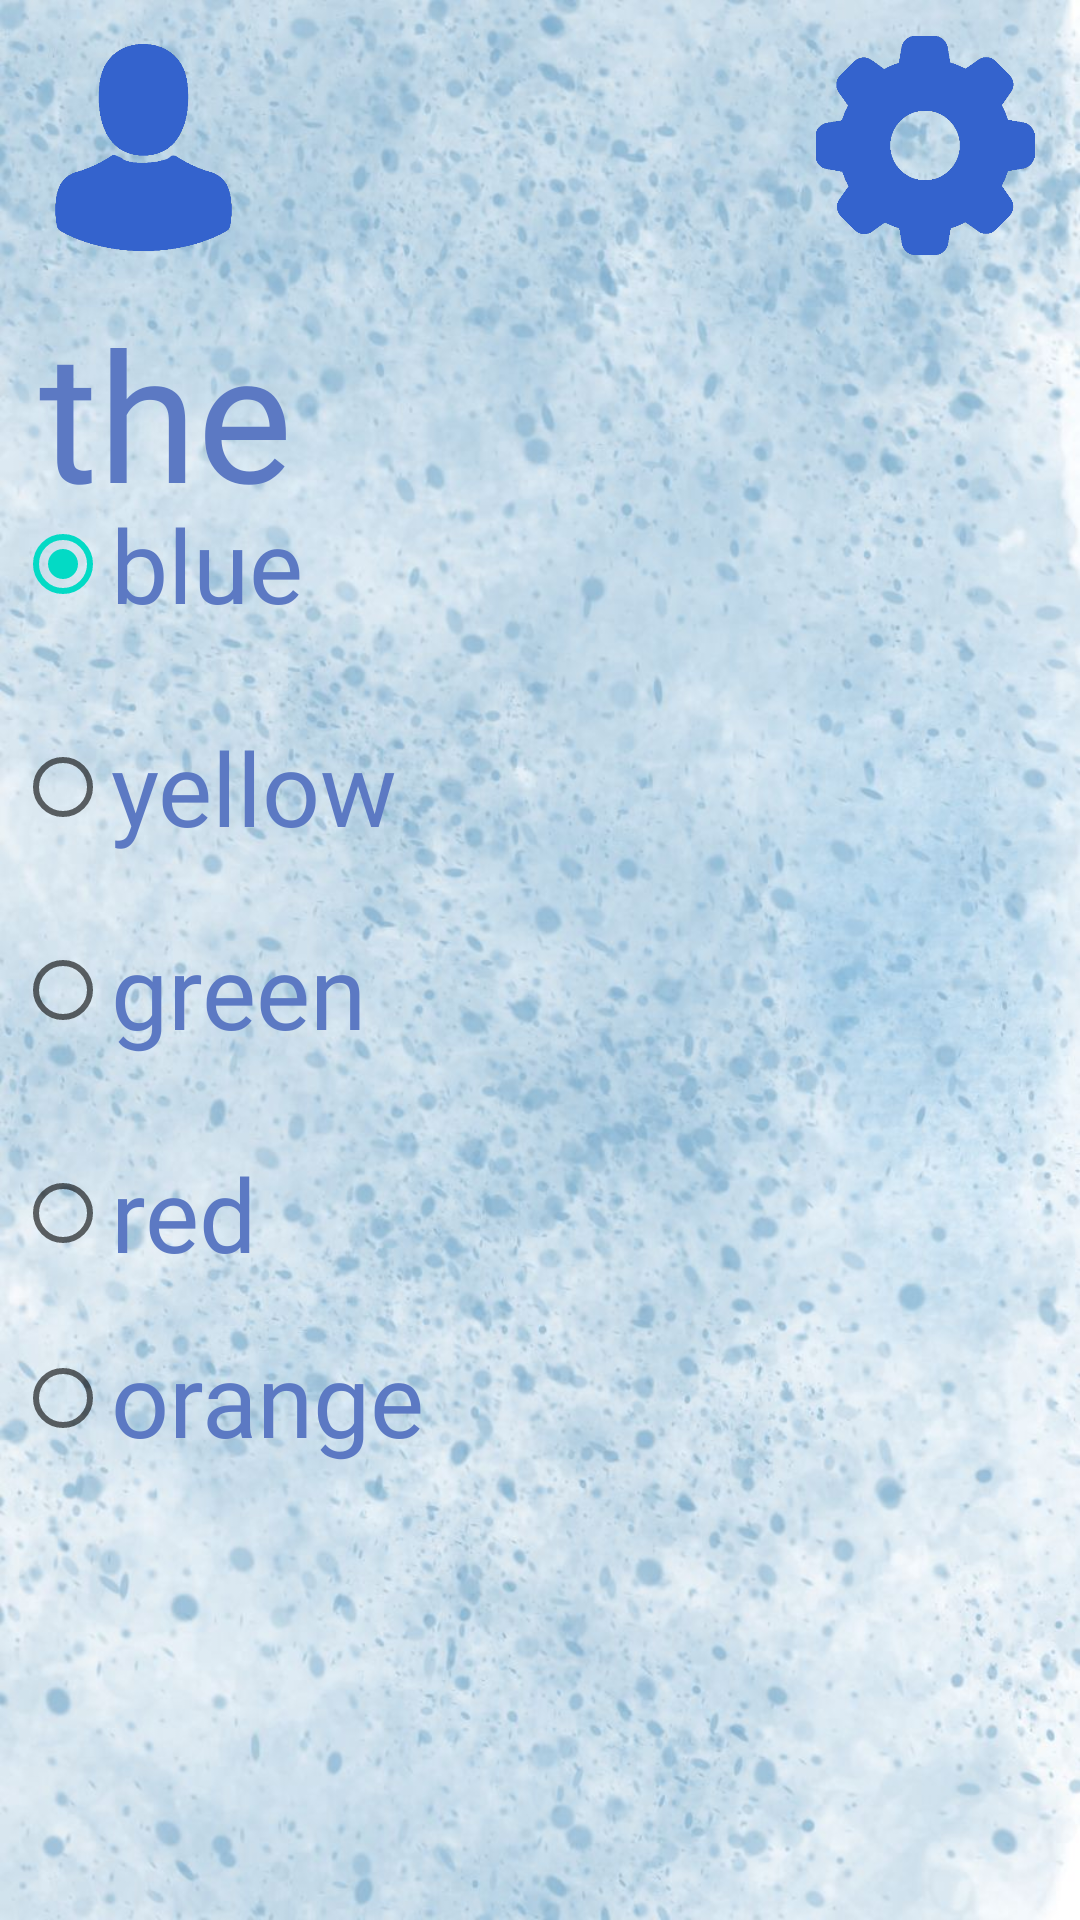

This screen was rendered from an Android layout file. Write that file and the resources it references.
<!-- AndroidManifest.xml: application theme Theme.Teaster -->
<!-- res/layout/activity_settings.xml -->
<?xml version="1.0" encoding="utf-8"?>
<androidx.constraintlayout.widget.ConstraintLayout xmlns:android="http://schemas.android.com/apk/res/android"
    xmlns:app="http://schemas.android.com/apk/res-auto"
    xmlns:tools="http://schemas.android.com/tools"
    android:layout_width="match_parent"
    android:layout_height="match_parent"
    tools:context=".SettingsActivity">

    <ImageView
        android:id="@+id/bg_settings"
        android:layout_width="wrap_content"
        android:layout_height="wrap_content"
        android:scaleType="centerCrop"
        app:layout_constraintBottom_toBottomOf="parent"
        app:layout_constraintEnd_toEndOf="parent"
        app:layout_constraintHorizontal_bias="0.0"
        app:layout_constraintStart_toStartOf="parent"
        app:layout_constraintTop_toTopOf="parent"
        app:layout_constraintVertical_bias="0.0"
        app:srcCompat="@drawable/bg_blue" />

    <ImageView
        android:id="@+id/imageView15"
        android:layout_width="69dp"
        android:layout_height="71dp"
        app:layout_constraintBottom_toBottomOf="parent"
        app:layout_constraintEnd_toEndOf="parent"
        app:layout_constraintHorizontal_bias="0.046"
        app:layout_constraintStart_toStartOf="parent"
        app:layout_constraintTop_toTopOf="parent"
        app:layout_constraintVertical_bias="0.024"
        app:srcCompat="@drawable/grops_icon" />

    <ImageView
        android:id="@+id/imageView16"
        android:layout_width="76dp"
        android:layout_height="73dp"
        app:layout_constraintBottom_toBottomOf="parent"
        app:layout_constraintEnd_toEndOf="parent"
        app:layout_constraintHorizontal_bias="0.952"
        app:layout_constraintStart_toStartOf="parent"
        app:layout_constraintTop_toTopOf="parent"
        app:layout_constraintVertical_bias="0.021"
        app:srcCompat="@drawable/settings_icon" />

    <Button
        android:id="@+id/set_b3"
        android:layout_width="75dp"
        android:layout_height="72dp"
        android:background="#00FFFFFF"
        android:text="⠀⠀⠀⠀⠀"
        app:layout_constraintBottom_toBottomOf="parent"
        app:layout_constraintEnd_toEndOf="parent"
        app:layout_constraintHorizontal_bias="0.952"
        app:layout_constraintStart_toStartOf="parent"
        app:layout_constraintTop_toTopOf="parent"
        app:layout_constraintVertical_bias="0.024" />

    <Button
        android:id="@+id/grop_b3"
        android:layout_width="74dp"
        android:layout_height="87dp"
        android:background="#00FFFFFF"
        android:text="⠀⠀⠀⠀⠀"
        app:layout_constraintBottom_toBottomOf="parent"
        app:layout_constraintEnd_toEndOf="parent"
        app:layout_constraintHorizontal_bias="0.057"
        app:layout_constraintStart_toStartOf="parent"
        app:layout_constraintTop_toTopOf="parent"
        app:layout_constraintVertical_bias="0.01" />

    <TextView
        android:id="@+id/textView2"
        android:layout_width="128dp"
        android:layout_height="71dp"
        android:fontFamily="@font/annie_use_your_telescope"
        android:text="theme"
        android:textColor="@color/blue"
        android:textSize="60sp"
        app:layout_constraintBottom_toBottomOf="parent"
        app:layout_constraintEnd_toEndOf="@+id/bg_settings"
        app:layout_constraintHorizontal_bias="0.056"
        app:layout_constraintStart_toStartOf="parent"
        app:layout_constraintTop_toTopOf="parent"
        app:layout_constraintVertical_bias="0.171" />

    <RadioGroup
        android:id="@+id/radioGroup"
        android:layout_width="350dp"
        android:layout_height="480dp"
        app:layout_constraintBottom_toBottomOf="parent"
        app:layout_constraintEnd_toEndOf="parent"
        app:layout_constraintHorizontal_bias="0.491"
        app:layout_constraintStart_toStartOf="parent"
        app:layout_constraintTop_toTopOf="parent"
        app:layout_constraintVertical_bias="0.9">

        <RadioButton
            android:id="@+id/is_blue"
            style="@style/Widget.AppCompat.CompoundButton.RadioButton"
            android:layout_width="match_parent"
            android:layout_height="88dp"
            android:checked="true"
            android:fontFamily="@font/annie_use_your_telescope"
            android:text="blue"
            android:textColor="@color/blue"
            android:textSize="34sp" />

        <RadioButton
            android:id="@+id/is_yellow"
            android:layout_width="match_parent"
            android:layout_height="61dp"
            android:fontFamily="@font/annie_use_your_telescope"
            android:text="yellow"
            android:textColor="@color/blue"
            android:textSize="34sp" />

        <RadioButton
            android:id="@+id/is_green"
            android:layout_width="match_parent"
            android:layout_height="74dp"
            android:fontFamily="@font/annie_use_your_telescope"
            android:text="green"
            android:textColor="@color/blue"
            android:textSize="34sp" />

        <RadioButton
            android:id="@+id/is_red"
            android:layout_width="match_parent"
            android:layout_height="75dp"
            android:fontFamily="@font/annie_use_your_telescope"
            android:text="red"
            android:textColor="@color/blue"
            android:textSize="34sp" />

        <RadioButton
            android:id="@+id/is_orange"
            android:layout_width="match_parent"
            android:layout_height="wrap_content"
            android:fontFamily="@font/annie_use_your_telescope"
            android:text="orange"
            android:textColor="@color/blue"
            android:textSize="34sp" />

    </RadioGroup>

</androidx.constraintlayout.widget.ConstraintLayout>
<!-- resources referenced by this layout -->
<resources>
  <color name="blue">#5C79C3</color>
  <!-- drawable bg_blue: jpg bitmap (drawable, 149941 bytes) -->
  <!-- drawable grops_icon: png bitmap (drawable, 15598 bytes) -->
  <!-- drawable settings_icon: png bitmap (drawable, 20686 bytes) -->
  <style name="Theme.Teaster" parent="Theme.MaterialComponents.DayNight.NoActionBar">
          
          <item name="colorPrimary">@color/purple_500</item>
          <item name="colorPrimaryVariant">@color/purple_700</item>
          <item name="colorOnPrimary">@color/white</item>
          
          <item name="colorSecondary">@color/teal_200</item>
          <item name="colorSecondaryVariant">@color/teal_700</item>
          <item name="colorOnSecondary">@color/black</item>
          
          <item name="android:statusBarColor" tools:targetApi="l">?attr/colorPrimaryVariant</item>
          
      </style>
  <color name="purple_500">#FF6200EE</color>
  <color name="purple_700">#FF3700B3</color>
  <color name="white">#FFFFFFFF</color>
  <color name="teal_200">#FF03DAC5</color>
  <color name="teal_700">#FF018786</color>
  <color name="black">#FF000000</color>
</resources>
